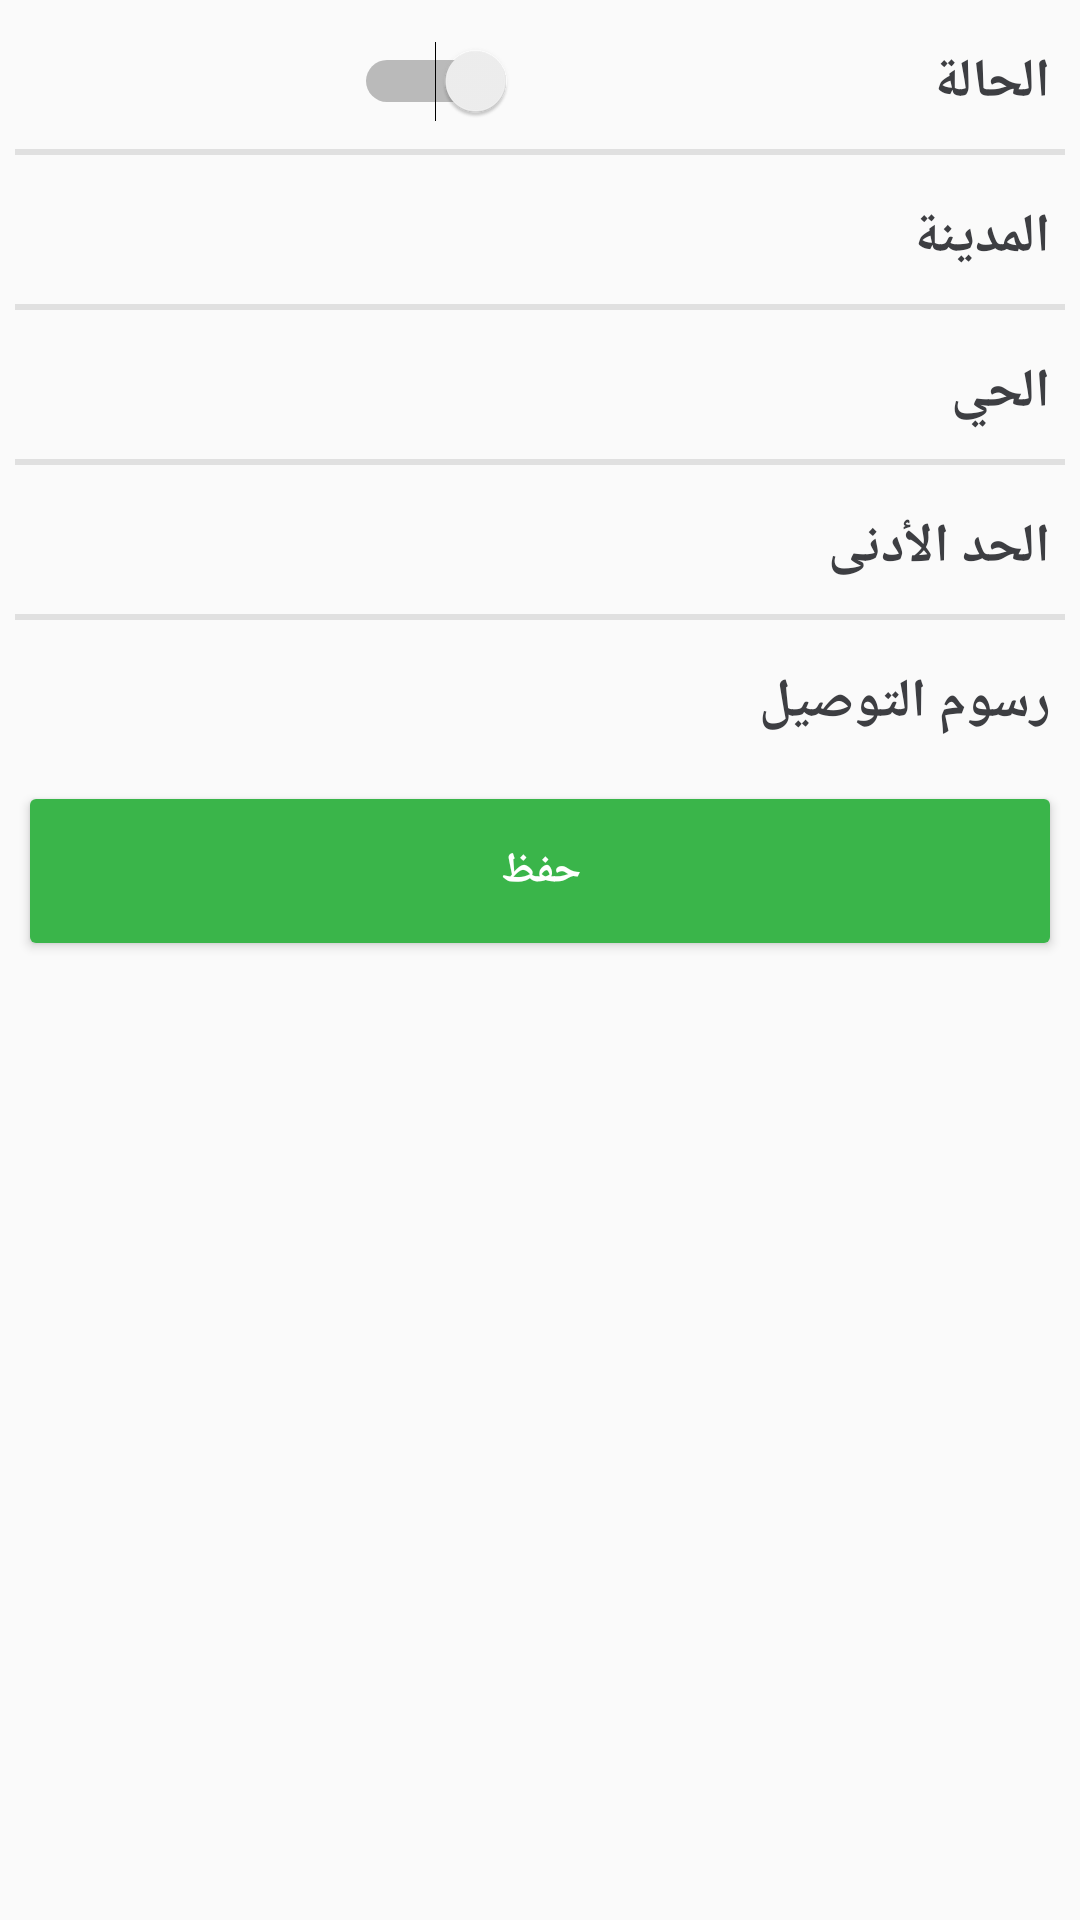

The Android layout XML behind this screen, and the referenced resources:
<!-- AndroidManifest.xml: application theme AppTheme -->
<!-- res/layout/fragment_tap_restaurant_information.xml -->
<?xml version="1.0" encoding="utf-8"?>
<RelativeLayout xmlns:android="http://schemas.android.com/apk/res/android"
    xmlns:tools="http://schemas.android.com/tools"
    android:layout_width="match_parent"
    android:layout_height="match_parent"
    tools:context=".ui.fragment.nav.restaurant.taps.TapRestaurantInformation">

    <ScrollView
        android:layout_width="match_parent"
        android:layout_height="wrap_content">

        <LinearLayout
            android:layout_width="match_parent"
            android:layout_height="wrap_content"
            android:orientation="vertical">

            <LinearLayout
                android:layout_width="match_parent"
                android:layout_height="wrap_content"
                android:layout_marginTop="@dimen/dimension5"
                android:layoutDirection="rtl">

                <TextView
                    android:layout_width="@dimen/dimension0"
                    android:layout_height="wrap_content"
                    android:layout_margin="@dimen/dimension5"
                    android:layout_weight="1"
                    android:gravity="right|center_vertical"
                    android:padding="@dimen/dimension5"
                    android:text="@string/state"
                    android:textColor="@color/colorGreyDark"
                    android:textSize="@dimen/text18"
                    android:textStyle="bold"
                    tools:ignore="RtlHardcoded" />

                <RelativeLayout
                    android:layout_width="@dimen/dimension0"
                    android:layout_height="match_parent"
                    android:layout_weight="1">

                    <TextView
                        android:id="@+id/restaurantInformationFragTvState"
                        android:layout_width="match_parent"
                        android:layout_height="match_parent"
                        android:gravity="right|center_vertical"
                        android:textColor="@color/colorGrey400"
                        android:textSize="@dimen/text14"
                        android:textStyle="bold"
                        tools:ignore="RtlHardcoded"
                        tools:text="hhhhh" />

                    <RelativeLayout
                        android:layout_width="match_parent"
                        android:layout_height="match_parent"
                        android:gravity="right|center_vertical"
                        tools:ignore="RtlHardcoded">

                        <Switch
                            android:id="@+id/restaurantInformationFragTvStateSwitch"
                            android:layout_width="wrap_content"
                            android:layout_height="wrap_content"
                            android:padding="@dimen/dimension3"
                            android:textColor="@color/colorGrey400"
                            android:textSize="@dimen/text14"
                            android:textStyle="bold"
                            tools:text="jjjj" />
                    </RelativeLayout>
                </RelativeLayout>
            </LinearLayout>

            <View
                android:layout_width="match_parent"
                android:layout_height="@dimen/dimension2"
                android:layout_marginEnd="@dimen/dimension5"
                android:layout_marginStart="@dimen/dimension5"
                android:background="@color/colorGrey300" />

            <LinearLayout
                android:layout_width="match_parent"
                android:layout_height="wrap_content"
                android:layout_marginTop="@dimen/dimension5"
                android:layoutDirection="rtl">

                <TextView
                    android:layout_width="@dimen/dimension0"
                    android:layout_height="wrap_content"
                    android:layout_margin="@dimen/dimension5"
                    android:layout_weight="1"
                    android:gravity="right|center_vertical"
                    android:padding="@dimen/dimension5"
                    android:text="@string/city"
                    android:textColor="@color/colorGreyDark"
                    android:textSize="@dimen/text18"
                    android:textStyle="bold"
                    tools:ignore="RtlHardcoded" />

                <TextView
                    android:id="@+id/restaurantInformationFragTvCity"
                    android:layout_width="@dimen/dimension0"
                    android:layout_height="wrap_content"
                    android:layout_weight="1"
                    android:gravity="right|center_vertical"
                    android:text=""
                    android:textColor="@color/colorGrey400"
                    android:textSize="@dimen/text14"
                    android:textStyle="bold"
                    tools:ignore="RtlHardcoded" />
            </LinearLayout>

            <View
                android:layout_width="match_parent"
                android:layout_height="@dimen/dimension2"
                android:layout_marginEnd="@dimen/dimension5"
                android:layout_marginStart="@dimen/dimension5"
                android:background="@color/colorGrey300" />

            <LinearLayout
                android:layout_width="match_parent"
                android:layout_height="wrap_content"
                android:layout_marginTop="@dimen/dimension5"
                android:layoutDirection="rtl">

                <TextView
                    android:layout_width="@dimen/dimension0"
                    android:layout_height="wrap_content"
                    android:layout_margin="@dimen/dimension5"
                    android:layout_weight="1"
                    android:gravity="right|center_vertical"
                    android:padding="@dimen/dimension5"
                    android:text="@string/street"
                    android:textColor="@color/colorGreyDark"
                    android:textSize="@dimen/text18"
                    android:textStyle="bold"
                    tools:ignore="RtlHardcoded" />

                <TextView
                    android:id="@+id/restaurantInformationFragTvStreet"
                    android:layout_width="@dimen/dimension0"
                    android:layout_height="wrap_content"
                    android:layout_weight="1"
                    android:gravity="right|center_vertical"
                    android:text=""
                    android:textColor="@color/colorGrey400"
                    android:textSize="@dimen/text14"
                    android:textStyle="bold"
                    tools:ignore="RtlHardcoded" />
            </LinearLayout>

            <View
                android:layout_width="match_parent"
                android:layout_height="@dimen/dimension2"
                android:layout_marginEnd="@dimen/dimension5"
                android:layout_marginStart="@dimen/dimension5"
                android:background="@color/colorGrey300" />

            <LinearLayout
                android:layout_width="match_parent"
                android:layout_height="wrap_content"
                android:layout_marginTop="@dimen/dimension5"
                android:layoutDirection="rtl">

                <TextView
                    android:layout_width="@dimen/dimension0"
                    android:layout_height="wrap_content"
                    android:layout_margin="@dimen/dimension5"
                    android:layout_weight="1"
                    android:gravity="right|center_vertical"
                    android:padding="@dimen/dimension5"
                    android:text="@string/minimum_order"
                    android:textColor="@color/colorGreyDark"
                    android:textSize="@dimen/text18"
                    android:textStyle="bold"
                    tools:ignore="RtlHardcoded" />

                <TextView
                    android:id="@+id/restaurantInformationFragTvMinimum"
                    android:layout_width="@dimen/dimension0"
                    android:layout_height="wrap_content"
                    android:layout_weight="1"
                    android:gravity="right|center_vertical"
                    android:text=""
                    android:textColor="@color/colorGrey400"
                    android:textSize="@dimen/text14"
                    android:textStyle="bold"
                    tools:ignore="RtlHardcoded" />
            </LinearLayout>

            <View
                android:layout_width="match_parent"
                android:layout_height="@dimen/dimension2"
                android:layout_marginEnd="@dimen/dimension5"
                android:layout_marginStart="@dimen/dimension5"
                android:background="@color/colorGrey300" />

            <LinearLayout
                android:layout_width="match_parent"
                android:layout_height="wrap_content"
                android:layout_marginTop="@dimen/dimension5"
                android:layoutDirection="rtl">

                <TextView
                    android:layout_width="@dimen/dimension0"
                    android:layout_height="wrap_content"
                    android:layout_margin="@dimen/dimension5"
                    android:layout_weight="1"
                    android:gravity="right|center_vertical"
                    android:padding="@dimen/dimension5"
                    android:text="@string/deliveryFee"
                    android:textColor="@color/colorGreyDark"
                    android:textSize="@dimen/text18"
                    android:textStyle="bold"
                    tools:ignore="RtlHardcoded" />

                <TextView
                    android:id="@+id/restaurantInformationFragTvDelivery"
                    android:layout_width="@dimen/dimension0"
                    android:layout_height="wrap_content"
                    android:layout_weight="1"
                    android:gravity="right|center_vertical"
                    android:text=""
                    android:textColor="@color/colorGrey400"
                    android:textSize="@dimen/text14"
                    android:textStyle="bold"
                    tools:ignore="RtlHardcoded" />
            </LinearLayout>

            <Button
                android:id="@+id/restaurantInformationFragBtnSave"
                android:layout_width="match_parent"
                android:layout_height="match_parent"
                android:layout_margin="@dimen/dimension10"
                android:background="@drawable/green_button"
                android:text="@string/save_button"
                android:textColor="@color/colorWhite"
                android:textStyle="bold" />

        </LinearLayout>

    </ScrollView>

</RelativeLayout>
<!-- resources referenced by this layout -->
<resources>
  <color name="colorGrey300">#E0E0E0</color>
  <color name="colorGrey400">#757575</color>
  <color name="colorGreyDark">#3d3e42</color>
  <color name="colorWhite">#ffffff</color>
  <dimen name="dimension0">0dp</dimen>
  <dimen name="dimension10">10dp</dimen>
  <dimen name="dimension2">2dp</dimen>
  <dimen name="dimension3">3dp</dimen>
  <dimen name="dimension5">5dp</dimen>
  <dimen name="text14">14sp</dimen>
  <dimen name="text18">18sp</dimen>
  <!-- drawable green_button (drawable) -->
  <?xml version="1.0" encoding="utf-8"?>
  <selector xmlns:android="http://schemas.android.com/apk/res/android">
  
      <item android:state_pressed="true">
          <shape android:shape="rectangle">
              <solid android:color="@color/colorGreenDark" />
              <corners android:radius="2dp" />
              <padding android:bottom="1dp"
                  android:left="5dp"
                  android:right="5dp"
                  android:top="1dp" />
          </shape>
      </item>
  
      <item>
          <shape android:shape="rectangle">
              <solid android:color="@color/colorGreen" />
              <corners android:radius="2dp" />
              <padding android:bottom="1dp"
                  android:left="5dp"
                  android:right="5dp"
                  android:top="1dp" />
          </shape>
      </item>
  
  </selector>
  <string name="city">المدينة</string>
  <string name="deliveryFee">رسوم التوصيل</string>
  <string name="minimum_order">الحد الأدنى</string>
  <string name="save_button">حفظ</string>
  <string name="state">الحالة</string>
  <string name="street">الحي</string>
  <style name="AppTheme" parent="Theme.AppCompat.Light.NoActionBar">
          
          <item name="colorPrimary">@color/colorPrimary</item>
          <item name="colorPrimaryDark">@color/colorPrimaryDark</item>
          <item name="colorAccent">@color/colorAccent</item>
      </style>
  <color name="colorGreenDark">#296932</color>
  <color name="colorGreen">#3ab54a</color>
  <color name="colorPrimary">#008577</color>
  <color name="colorPrimaryDark">#00574B</color>
  <color name="colorAccent">#b14f37</color>
</resources>
